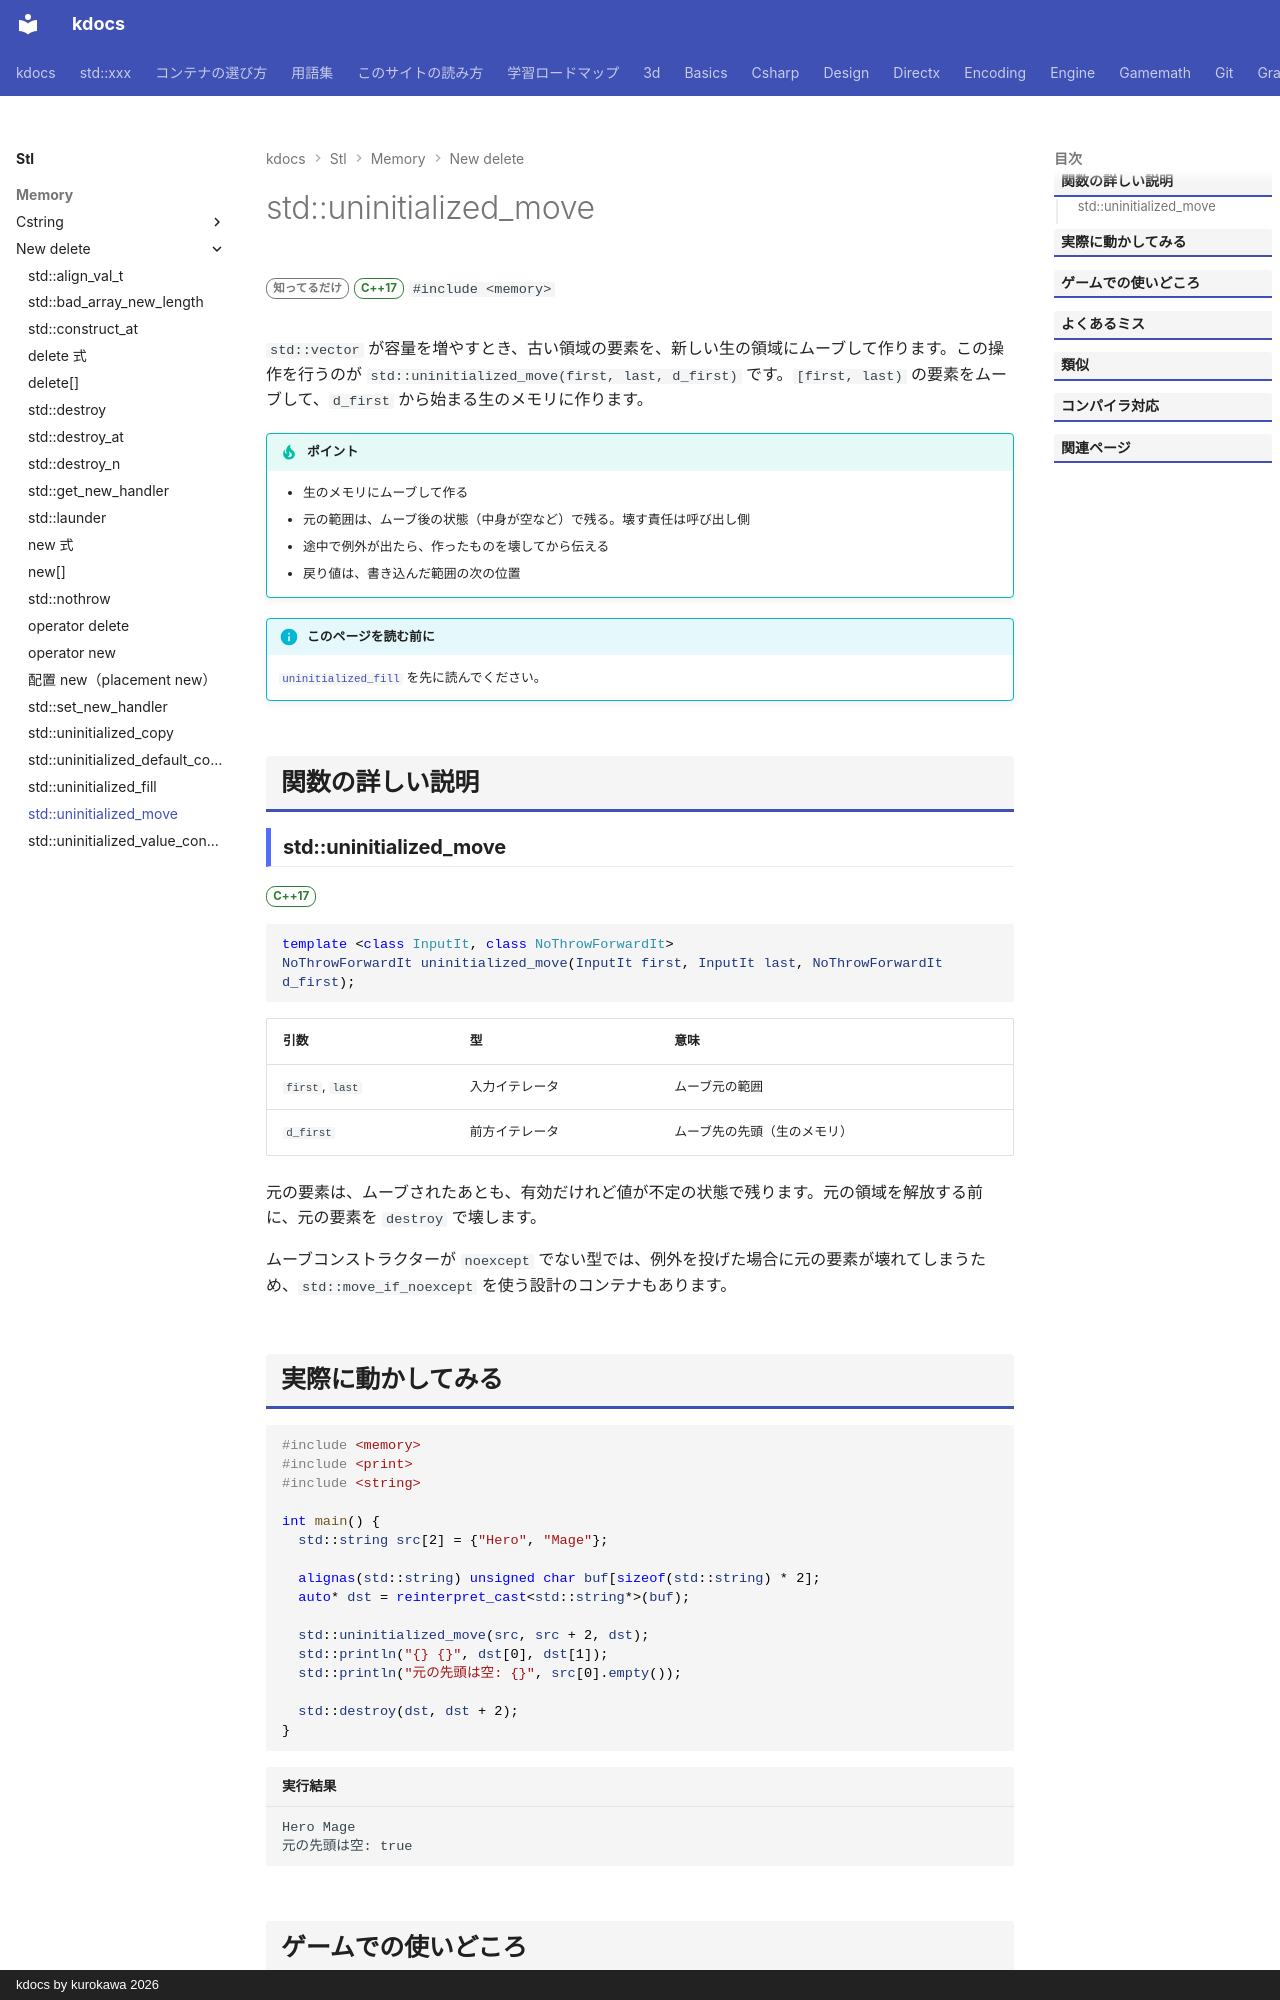

repository: qwzxdf/kdocs · page: stl/memory/new_delete/uninitialized_move/index.html · generator: mkdocs · copyright: kdocs by kurokawa 2026

---
title: std::uninitialized_move
summary: "未初期化のメモリに、範囲の要素をムーブして作る。"
order: 900
group: new / delete まわり
tags:
  - メモリ
---

# std::uninitialized_move

<div class="page-badges" markdown>
<span class="rank rank-rare">知ってるだけ</span>
<span class="ver ver-17">C++17</span>
`#include <memory>`
</div>

`std::vector` が容量を増やすとき、古い領域の要素を、新しい生の領域にムーブして作ります。この操作を行うのが `std::uninitialized_move(first, last, d_first)` です。`[first, last)` の要素をムーブして、`d_first` から始まる生のメモリに作ります。

!!! tip "ポイント"
    - 生のメモリにムーブして作る
    - 元の範囲は、ムーブ後の状態（中身が空など）で残る。壊す責任は呼び出し側
    - 途中で例外が出たら、作ったものを壊してから伝える
    - 戻り値は、書き込んだ範囲の次の位置

!!! info "このページを読む前に"
    [`uninitialized_fill`](uninitialized_fill.md) を先に読んでください。

## 関数の詳しい説明

### std::uninitialized_move {#uninitialized_move}

<span class="ver ver-17">C++17</span>

```cpp
template <class InputIt, class NoThrowForwardIt>
NoThrowForwardIt uninitialized_move(InputIt first, InputIt last, NoThrowForwardIt d_first);
```

| 引数 | 型 | 意味 |
| --- | --- | --- |
| `first`, `last` | 入力イテレータ | ムーブ元の範囲 |
| `d_first` | 前方イテレータ | ムーブ先の先頭（生のメモリ） |

元の要素は、ムーブされたあとも、有効だけれど値が不定の状態で残ります。元の領域を解放する前に、元の要素を `destroy` で壊します。

ムーブコンストラクターが `noexcept` でない型では、例外を投げた場合に元の要素が壊れてしまうため、`std::move_if_noexcept` を使う設計のコンテナもあります。
